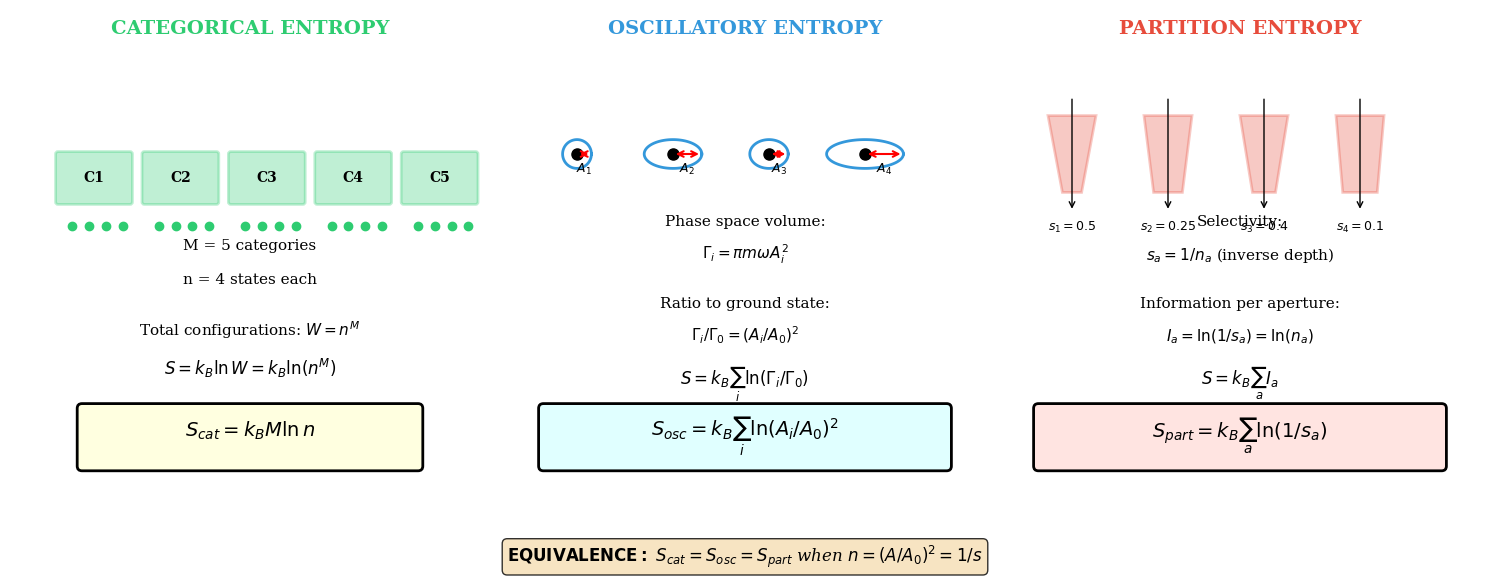

Recreate this plot in Python. (Note: this script raises an exception after producing the figure.)
"""
Figure: Three Entropy Derivations
Shows the derivation of entropy from three equivalent perspectives:
1. Categorical: S = k_B M ln n
2. Oscillatory: S = k_B sum ln(A_i/A_0)
3. Partition: S = k_B sum ln(1/s_a)
"""

import numpy as np
import matplotlib.pyplot as plt
from matplotlib.patches import Rectangle, Circle, FancyBboxPatch
from matplotlib.collections import PatchCollection
import json
import os

# Constants
k_B = 1.380649e-23

# Style settings
plt.style.use('default')
plt.rcParams.update({
    'font.family': 'serif',
    'font.size': 10,
    'axes.labelsize': 11,
    'axes.titlesize': 12,
    'figure.dpi': 150,
    'savefig.dpi': 300,
})

colors = {
    'categorical': '#2ecc71',
    'oscillatory': '#3498db',
    'partition': '#e74c3c',
    'box': '#ecf0f1',
}

def create_figure():
    fig, axes = plt.subplots(1, 3, figsize=(15, 6))
    
    # =========================================
    # Panel A: Categorical Entropy Derivation
    # =========================================
    ax = axes[0]
    ax.set_xlim(0, 10)
    ax.set_ylim(0, 10)
    ax.set_aspect('equal')
    ax.axis('off')
    
    # Title
    ax.text(5, 9.5, 'CATEGORICAL ENTROPY', fontsize=14, fontweight='bold',
            ha='center', color=colors['categorical'])
    
    # Draw M categories as boxes
    M = 5
    n = 4  # states per category
    box_width = 1.5
    box_height = 1.0
    
    for i in range(M):
        x = 1 + i * 1.8
        y = 6
        # Category box
        rect = FancyBboxPatch((x, y), box_width, box_height, 
                               boxstyle="round,pad=0.05",
                               facecolor=colors['categorical'], alpha=0.3,
                               edgecolor=colors['categorical'], linewidth=2)
        ax.add_patch(rect)
        ax.text(x + box_width/2, y + box_height/2, f'C{i+1}', 
                ha='center', va='center', fontsize=10, fontweight='bold')
        
        # Show n states within each category
        for j in range(n):
            dot_x = x + 0.3 + j * 0.35
            dot_y = y - 0.5
            ax.plot(dot_x, dot_y, 'o', markersize=6, color=colors['categorical'])
    
    ax.text(5, 5, f'M = {M} categories', ha='center', fontsize=11)
    ax.text(5, 4.3, f'n = {n} states each', ha='center', fontsize=11)
    
    # Derivation
    ax.text(5, 3.2, r'Total configurations: $W = n^M$', ha='center', fontsize=11)
    ax.text(5, 2.4, r'$S = k_B \ln W = k_B \ln(n^M)$', ha='center', fontsize=12)
    
    # Final result in box
    result_box = FancyBboxPatch((1.5, 0.5), 7, 1.2,
                                 boxstyle="round,pad=0.1",
                                 facecolor='lightyellow', edgecolor='black', linewidth=2)
    ax.add_patch(result_box)
    ax.text(5, 1.1, r'$S_{cat} = k_B M \ln n$', ha='center', fontsize=14, fontweight='bold')
    
    # =========================================
    # Panel B: Oscillatory Entropy Derivation
    # =========================================
    ax = axes[1]
    ax.set_xlim(0, 10)
    ax.set_ylim(0, 10)
    ax.set_aspect('equal')
    ax.axis('off')
    
    # Title
    ax.text(5, 9.5, 'OSCILLATORY ENTROPY', fontsize=14, fontweight='bold',
            ha='center', color=colors['oscillatory'])
    
    # Draw oscillators with different amplitudes
    N_osc = 4
    amplitudes = [0.3, 0.6, 0.4, 0.8]  # Different amplitudes
    A_0 = 0.2  # Reference amplitude
    
    for i, A in enumerate(amplitudes):
        x_center = 1.5 + i * 2
        y_center = 7
        
        # Draw oscillation as ellipse/spring
        theta = np.linspace(0, 2*np.pi, 100)
        x_osc = x_center + A * np.cos(theta)
        y_osc = y_center + 0.3 * np.sin(theta)
        ax.plot(x_osc, y_osc, '-', color=colors['oscillatory'], linewidth=2)
        ax.plot(x_center, y_center, 'ko', markersize=8)
        
        # Amplitude arrow
        ax.annotate('', xy=(x_center + A, y_center), xytext=(x_center, y_center),
                    arrowprops=dict(arrowstyle='<->', color='red', lw=1.5))
        ax.text(x_center + A/2, y_center - 0.4, f'$A_{i+1}$', ha='center', fontsize=9)
    
    ax.text(5, 5.5, 'Phase space volume:', ha='center', fontsize=11)
    ax.text(5, 4.8, r'$\Gamma_i = \pi m \omega A_i^2$', ha='center', fontsize=11)
    
    ax.text(5, 3.8, 'Ratio to ground state:', ha='center', fontsize=11)
    ax.text(5, 3.1, r'$\Gamma_i / \Gamma_0 = (A_i/A_0)^2$', ha='center', fontsize=11)
    
    ax.text(5, 2.2, r'$S = k_B \sum_i \ln(\Gamma_i/\Gamma_0)$', ha='center', fontsize=12)
    
    # Final result
    result_box = FancyBboxPatch((0.8, 0.5), 8.4, 1.2,
                                 boxstyle="round,pad=0.1",
                                 facecolor='lightcyan', edgecolor='black', linewidth=2)
    ax.add_patch(result_box)
    ax.text(5, 1.1, r'$S_{osc} = k_B \sum_i \ln(A_i/A_0)^2$', 
            ha='center', fontsize=14, fontweight='bold')
    
    # =========================================
    # Panel C: Partition Entropy Derivation
    # =========================================
    ax = axes[2]
    ax.set_xlim(0, 10)
    ax.set_ylim(0, 10)
    ax.set_aspect('equal')
    ax.axis('off')
    
    # Title
    ax.text(5, 9.5, 'PARTITION ENTROPY', fontsize=14, fontweight='bold',
            ha='center', color=colors['partition'])
    
    # Draw apertures with different selectivities
    N_ap = 4
    selectivities = [0.5, 0.25, 0.4, 0.1]  # Different selectivities
    
    for i, s in enumerate(selectivities):
        x = 1.5 + i * 2
        y = 7
        
        # Aperture as funnel shape
        aperture_width = 0.8 * (1 - s)  # Narrower = lower selectivity
        
        # Draw funnel
        ax.fill([x - 0.5, x + 0.5, x + aperture_width/2, x - aperture_width/2],
                [y + 0.8, y + 0.8, y - 0.8, y - 0.8],
                color=colors['partition'], alpha=0.3, edgecolor=colors['partition'], linewidth=2)
        
        # Arrows showing particles going through
        ax.annotate('', xy=(x, y - 1.2), xytext=(x, y + 1.2),
                    arrowprops=dict(arrowstyle='->', color='black', lw=1))
        
        ax.text(x, y - 1.6, f'$s_{i+1}={s}$', ha='center', fontsize=9)
    
    ax.text(5, 5.5, 'Selectivity:', ha='center', fontsize=11)
    ax.text(5, 4.8, r'$s_a = 1/n_a$ (inverse depth)', ha='center', fontsize=11)
    
    ax.text(5, 3.8, 'Information per aperture:', ha='center', fontsize=11)
    ax.text(5, 3.1, r'$I_a = \ln(1/s_a) = \ln(n_a)$', ha='center', fontsize=11)
    
    ax.text(5, 2.2, r'$S = k_B \sum_a I_a$', ha='center', fontsize=12)
    
    # Final result
    result_box = FancyBboxPatch((0.8, 0.5), 8.4, 1.2,
                                 boxstyle="round,pad=0.1",
                                 facecolor='mistyrose', edgecolor='black', linewidth=2)
    ax.add_patch(result_box)
    ax.text(5, 1.1, r'$S_{part} = k_B \sum_a \ln(1/s_a)$', 
            ha='center', fontsize=14, fontweight='bold')
    
    plt.tight_layout()
    
    # Add equivalence statement at bottom
    fig.text(0.5, -0.02, 
             r'$\mathbf{EQUIVALENCE:}\ S_{cat} = S_{osc} = S_{part}$ when $n = (A/A_0)^2 = 1/s$',
             ha='center', fontsize=12, style='italic',
             bbox=dict(boxstyle='round', facecolor='wheat', alpha=0.8))
    
    return fig

def save_data():
    """Save derivation data"""
    data = {
        'description': 'Three equivalent entropy derivations',
        'categorical': {
            'formula': 'S = k_B M ln n',
            'M': 'number of categories',
            'n': 'states per category',
            'total_configs': 'W = n^M'
        },
        'oscillatory': {
            'formula': 'S = k_B sum ln(A_i/A_0)^2',
            'A_i': 'amplitude of mode i',
            'A_0': 'reference (ground state) amplitude',
            'phase_space': 'Gamma = pi m omega A^2'
        },
        'partition': {
            'formula': 'S = k_B sum ln(1/s_a)',
            's_a': 'selectivity of aperture a',
            'relation': 's = 1/n (inverse of categorical depth)'
        },
        'equivalence': 'All three give identical results when n = (A/A_0)^2 = 1/s'
    }
    
    output_dir = os.path.dirname(os.path.abspath(__file__))
    data_path = os.path.join(output_dir, '..', 'figures', 'fig_entropy_derivations.json')
    with open(data_path, 'w') as f:
        json.dump(data, f, indent=2)
    print(f"Data saved to {data_path}")

if __name__ == '__main__':
    fig = create_figure()
    
    output_dir = os.path.dirname(os.path.abspath(__file__))
    fig_path = os.path.join(output_dir, '..', 'figures', 'fig_entropy_derivations.png')
    fig.savefig(fig_path, bbox_inches='tight', facecolor='white')
    print(f"Figure saved to {fig_path}")
    
    save_data()
    plt.show()
